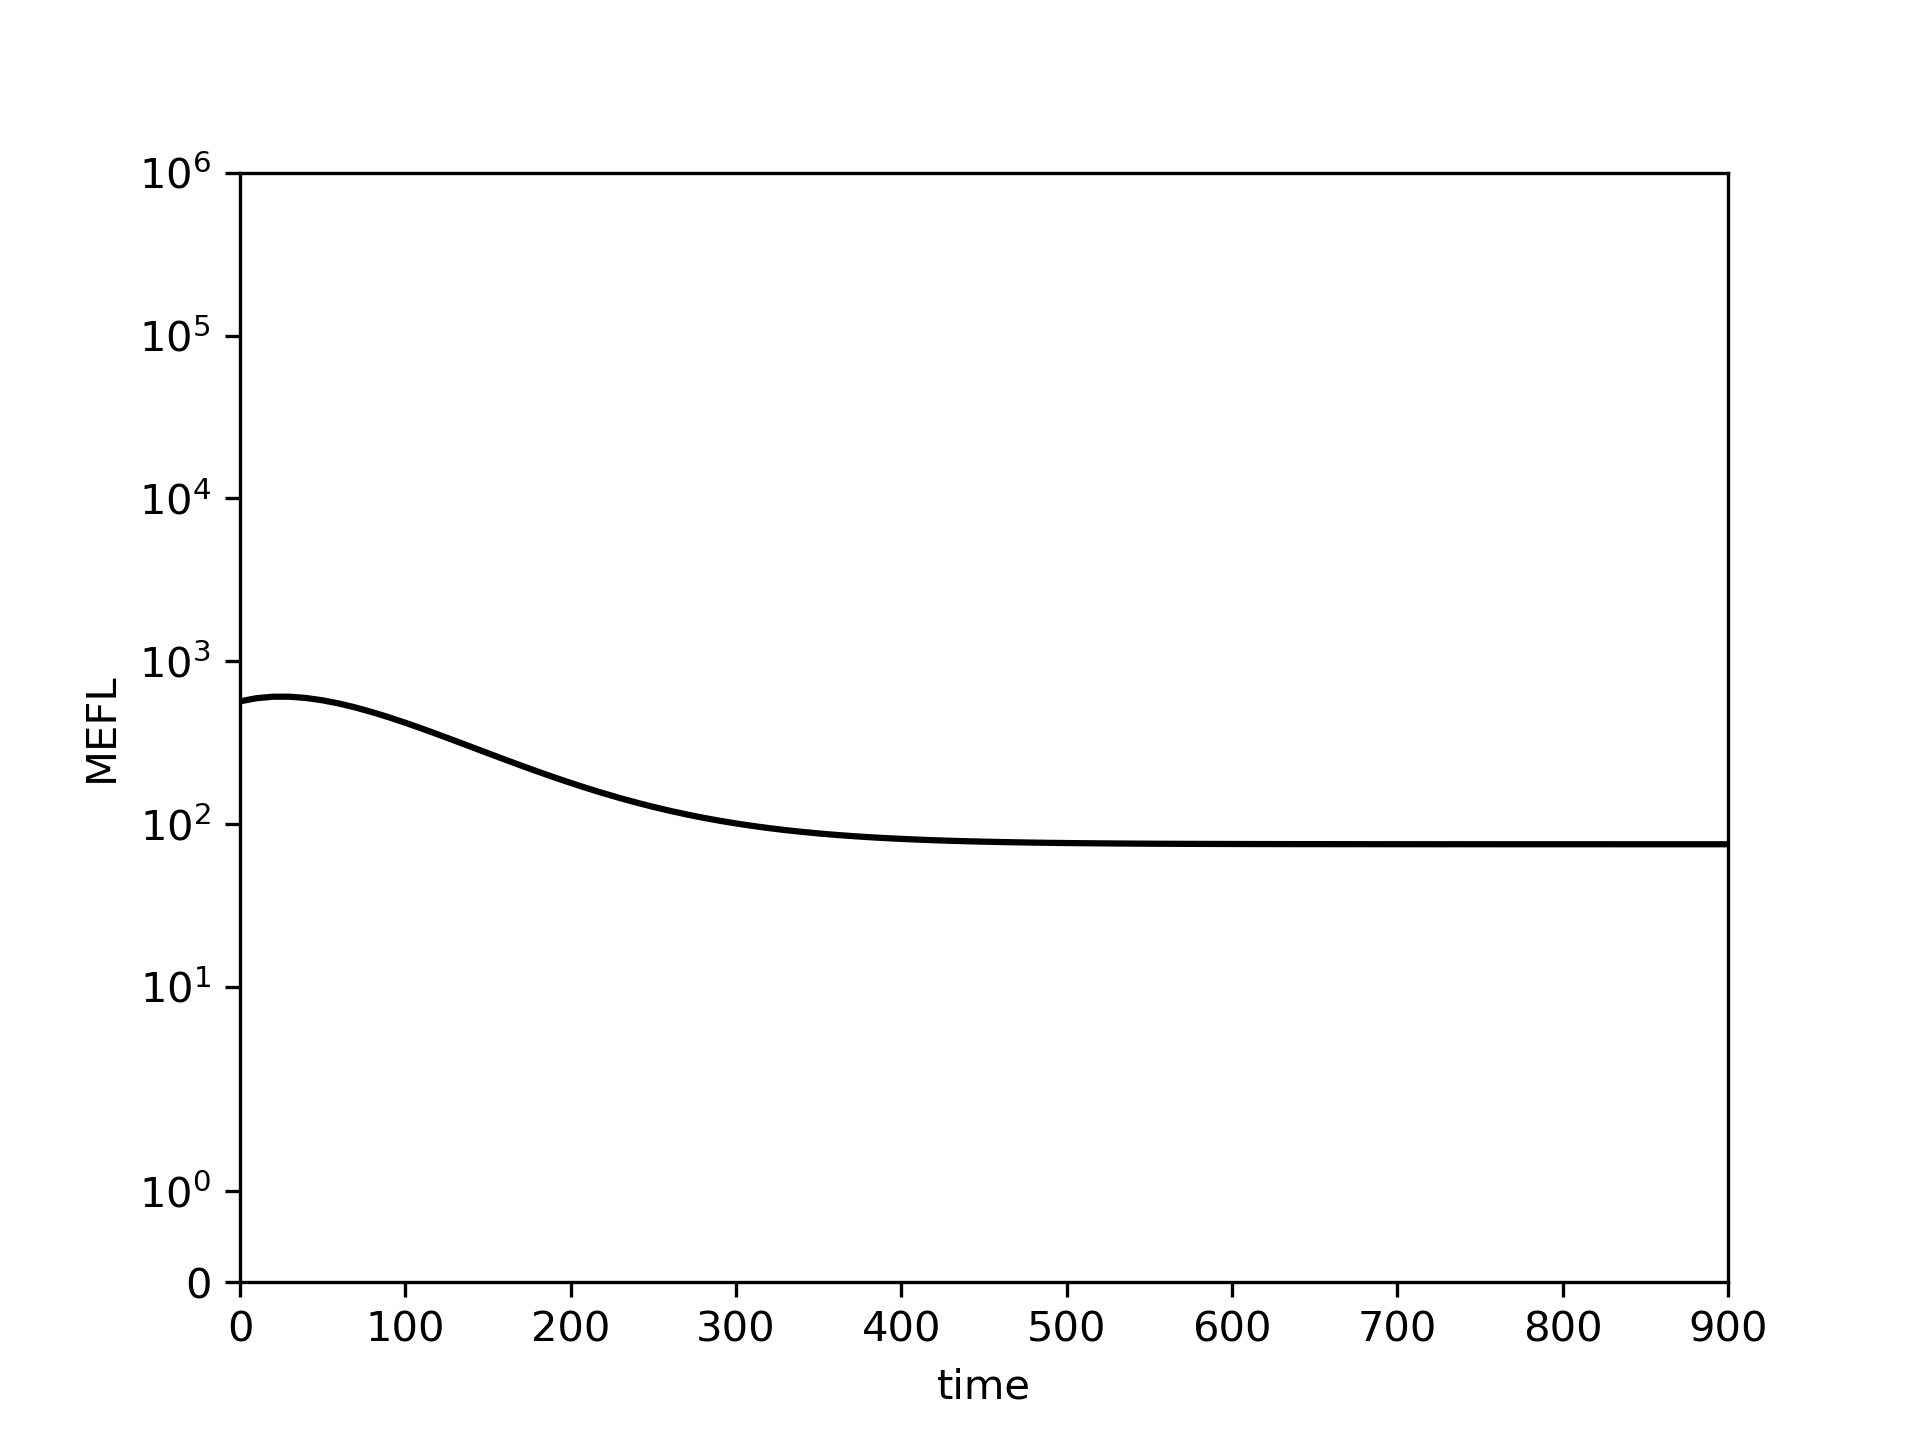

The table this chart was drawn from, first rows:
0.0, 10.0, 20.0, 30.0, 40.0, 50.0, 60.0, 70.0, 80.0, 90.0, 100.0, 110.0, 120.0, 130.0, 140.0, 150.0, 160.0, 170.0, 180.0, 190.0, 200.0, 210.0, 220.0, 230.0
567.3, 593, 605.6, 605.6, 594.8, 575.4, 549.7, 519.5, 486.8, 452.9, 419, 386, 354.5, 324.9, 297.5, 272.3, 249.5, 228.8, 210.3, 193.7, 179, 165.9, 154.4, 144.3
